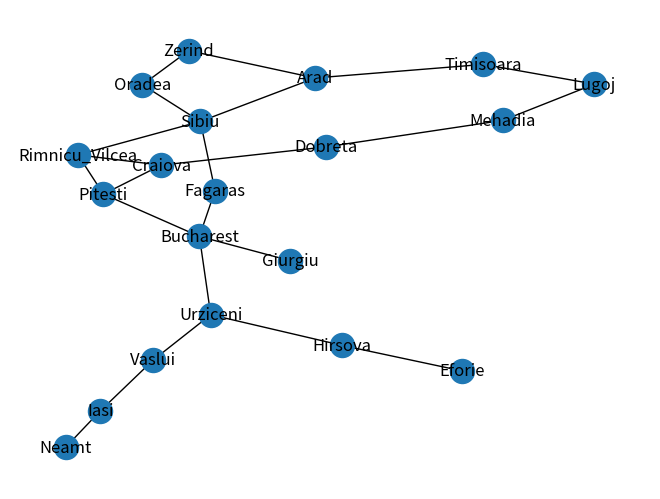

The script that saved this image:
import numpy as np
from numpy import random
import random
import pandas as pd
from math import sqrt
import networkx as nx
import matplotlib.pyplot as plt

from collections import deque



def calcula_custo_caminho(G, caminho):
    """Calcula custo total de um caminho"""

    custo = 0.0
    for i in range(len(caminho) - 1):
        u, v = caminho[i], caminho[i + 1]
        custo += G[u][v]["weight"]
    return custo


# calcula custo do caminho da cidade origem até a cidade atual
def calcula_custo_g(G, caminho_origem_atual):
    """Cálculo custo do nó origem até o nó atual: custo g(n)"""
    return calcula_custo_caminho(G, caminho_origem_atual)


# No futuro, a funcao abaixo será substituída apropriadamente
# para os cálculos das estimativas euclidianas
def estima_custo_h(cidade_atual, Estimation):
    """Estimativa do custo do nó atual para o destino: custo h(n)"""
    # destino == 'Bucharest':
    return Estimation[cidade_atual]


# Implementação do algoritmo BFS
def BFS(G_inicial, s):

    G = G_inicial.copy()

    # INICIALIZACAO
    for v in G.nodes() - {s}:
        G.nodes[v]['cor'] = 'branco'
        G.nodes[v]['dis'] = np.inf

    G.nodes[s]['cor'] = 'cinza'
    G.nodes[s]['dis'] = 0

    # Fila (append (right), popleft)
    Q = deque()
    Q.append(s)
    while len(Q) != 0:
        u = Q.popleft()

        for v in G.neighbors(u):
            if G.nodes[v]['cor'] == 'branco':
                G.nodes[v]['cor'] = 'cinza'
                G.nodes[v]['dis'] = G.nodes[u]['dis'] + 1
                G.nodes[v]['pre'] = u

                Q.append(v)

        G.nodes[u]['cor'] = 'preto'

        #print(u, G.nodes[u]['dis'], G.nodes[u]['cor'])

    # Grafo G retornado contem as informações de distância
    # e cores desde o nó origem a todos os demais nós
    return G

#----------------------------------------------------------------

def caminho_minimo_BFS(G, s, t):

    L = [t]
    u = t
    while u != s:
        u = G.nodes[u]['pre']
        L.append(u)

    L.reverse()

    return L

"""## Algoritmo UCS (Custo Uniforme)"""

# Implemente aqui o algoritmo UCS (Custo Uniforme)
# f(n) = g(n)



"""## Algoritmo A-star"""

# Implemente aqui o algoritmo A-star
# f(n) = g(n) + h(n)

def main():
    print("Starting")

    SHOW_GRAPH = True
    # SHOW_GRAPH = False

    
    G_inicial = nx.Graph()

    # inicializando manualmente as cidades (vérticies) e
    # os respectivos custos g(n) entre elas (arestas).
    G_inicial.add_weighted_edges_from(
        [
            ("Arad", "Sibiu", 140),
            ("Arad", "Timisoara", 118),
            ("Arad", "Zerind", 75),
            ("Bucharest", "Fagaras", 211),
            ("Bucharest", "Giurgiu", 90),
            ("Bucharest", "Pitesti", 101),
            ("Bucharest", "Urziceni", 85),
            ("Craiova", "Dobreta", 120),
            ("Craiova", "Pitesti", 138),
            ("Craiova", "Rimnicu_Vilcea", 146),
            ("Dobreta", "Mehadia", 75),
            ("Eforie", "Hirsova", 86),
            ("Fagaras", "Sibiu", 99),
            ("Hirsova", "Urziceni", 98),
            ("Iasi", "Neamt", 87),
            ("Iasi", "Vaslui", 92),
            ("Lugoj", "Mehadia", 70),
            ("Lugoj", "Timisoara", 111),
            ("Oradea", "Zerind", 71),
            ("Oradea", "Sibiu", 151),
            ("Pitesti", "Rimnicu_Vilcea", 97),
            ("Rimnicu_Vilcea", "Sibiu", 80),
            ("Urziceni", "Vaslui", 142),
        ]
    )

    if SHOW_GRAPH:
        # Plotando para conferir
        nx.draw(G_inicial, with_labels=True)
        plt.show()

    # Estimativa das distâncias de todas as cidades com destino
    # para Bucharest, heurísticas h(n)
    Estimation = {
        "Arad": 366,
        "Bucharest": 0,
        "Craiova": 160,
        "Dobreta": 242,
        "Eforie": 161,
        "Fagaras": 178,
        "Giurgiu": 77,
        "Hirsova": 151,
        "Iasi": 226,
        "Lugoj": 244,
        "Mehadia": 241,
        "Neamt": 234,
        "Oradea": 380,
        "Pitesti": 98,
        "Rimnicu_Vilcea": 193,
        "Sibiu": 253,
        "Timisoara": 329,
        "Urziceni": 80,
        "Vaslui": 199,
        "Zerind": 374,
    }

    # Definições de origem e destino
    origem = 'Arad'
    destino = 'Bucharest'

    # BFS
    G = BFS(G_inicial, origem)
    caminho = caminho_minimo_BFS(G, origem, destino)

    custo = calcula_custo_caminho(G, caminho)

    print(f'Custo: {custo}\t->\tCaminho: {caminho}')

    # Chame aqui apropriadamente os algoritmos para resolver o problema

    # UCS

    # A-star

if __name__ == "__main__":
    main()
